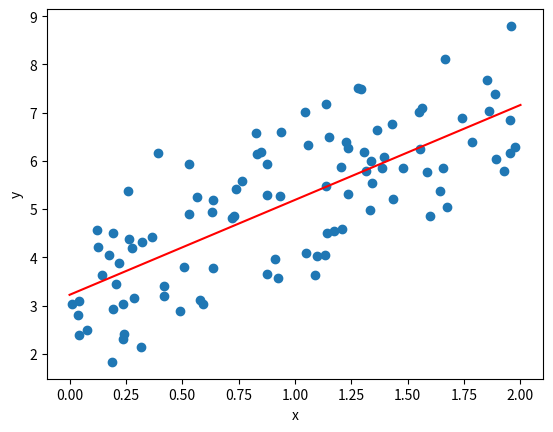

Python code for this plot:
#importing required libraries

import numpy as np
import matplotlib.pyplot as plt

#generating random values of x and y
np.random.seed(0)
x = 2 * np.random.rand(100, 1)  # Random feature
y = 3 + 2 * x + np.random.randn(100, 1)  # Linear relationship with noise

#print(x)
#print(y)

#concatenating the matrix x with 1s ie adding 1s to the matrix
x_b = np.c_[np.ones((100, 1)), x]
#print(x_b)

#finding the normal equation
beta = np.linalg.inv(x_b.T.dot(x_b)).dot(x_b.T).dot(y)
print(beta)



#predicting values for:
x_predict = np.array([[0.0], [2.0]])
x_predict_b = np.c_[np.ones((2, 1)),  x_predict]
y_predict = x_predict_b.dot(beta)

# Print the maximum likelihood estimate
print("Maximum Likelihood Estimate (MLE):")
print("Intercept:", beta[0][0])
print("Slope:", beta[1][0])


#plotting the values
plt.plot(x, y, 'o')
plt.plot(x_predict, y_predict, 'r-')
plt.xlabel('x')
plt.ylabel('y')
plt.show()
